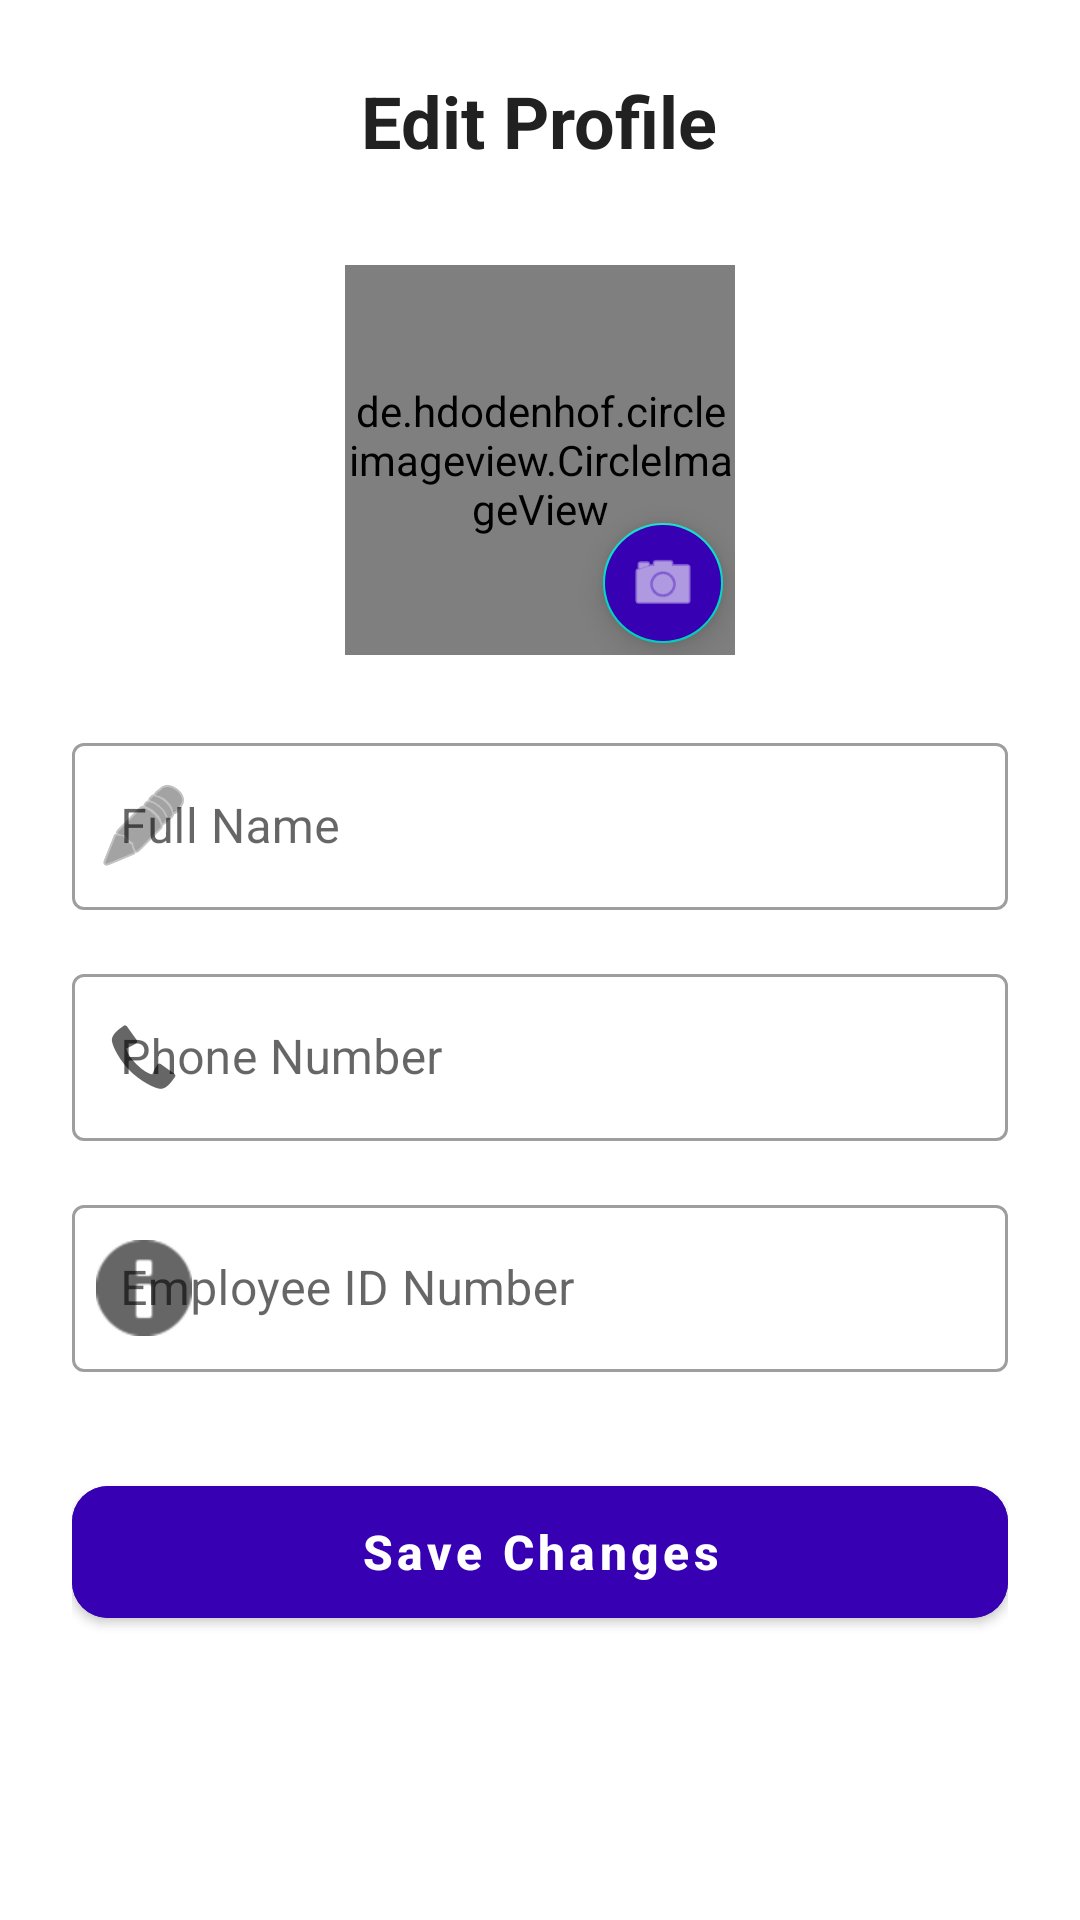

Android layout source for this screen:
<!-- AndroidManifest.xml: application theme Theme.FieldSalesAutomation -->
<!-- res/layout/activity_edit_profile.xml -->
<?xml version="1.0" encoding="utf-8"?>
<ScrollView xmlns:android="http://schemas.android.com/apk/res/android"
    xmlns:app="http://schemas.android.com/apk/res-auto"
    android:layout_width="match_parent"
    android:layout_height="match_parent"
    android:background="#FFFFFF"
    android:fillViewport="true">

    <LinearLayout
        android:layout_width="match_parent"
        android:layout_height="wrap_content"
        android:gravity="center_horizontal"
        android:orientation="vertical"
        android:padding="24dp">

        <TextView
            android:layout_width="wrap_content"
            android:layout_height="wrap_content"
            android:layout_marginBottom="32dp"
            android:text="Edit Profile"
            android:textColor="#212121"
            android:textSize="24sp"
            android:textStyle="bold" />

        <RelativeLayout
            android:layout_width="wrap_content"
            android:layout_height="wrap_content"
            android:layout_marginBottom="24dp">

            <de.hdodenhof.circleimageview.CircleImageView
                android:id="@+id/editProfileImage"
                android:layout_width="130dp"
                android:layout_height="130dp"
                android:src="@drawable/default_avatar"
                app:civ_border_color="#F5F5F5"
                app:civ_border_width="2dp" />

            <com.google.android.material.floatingactionbutton.FloatingActionButton
                android:id="@+id/fabCamera"
                android:layout_width="wrap_content"
                android:layout_height="wrap_content"
                android:layout_alignBottom="@id/editProfileImage"
                android:layout_alignEnd="@id/editProfileImage"
                app:fabCustomSize="40dp"
                app:srcCompat="@android:drawable/ic_menu_camera"
                app:tint="@color/white"
                android:backgroundTint="@color/purple_700" />
        </RelativeLayout>

        <com.google.android.material.textfield.TextInputLayout
            style="@style/Widget.MaterialComponents.TextInputLayout.OutlinedBox"
            android:layout_width="match_parent"
            android:layout_height="wrap_content"
            android:layout_marginBottom="16dp"
            android:hint="Full Name"
            app:startIconDrawable="@android:drawable/ic_menu_edit">

            <com.google.android.material.textfield.TextInputEditText
                android:id="@+id/etName"
                android:layout_width="match_parent"
                android:layout_height="wrap_content"
                android:inputType="textPersonName" />
        </com.google.android.material.textfield.TextInputLayout>

        <com.google.android.material.textfield.TextInputLayout
            style="@style/Widget.MaterialComponents.TextInputLayout.OutlinedBox"
            android:layout_width="match_parent"
            android:layout_height="wrap_content"
            android:layout_marginBottom="16dp"
            android:hint="Phone Number"
            app:startIconDrawable="@android:drawable/stat_sys_phone_call">

            <com.google.android.material.textfield.TextInputEditText
                android:id="@+id/etPhone"
                android:layout_width="match_parent"
                android:layout_height="wrap_content"
                android:inputType="phone" />
        </com.google.android.material.textfield.TextInputLayout>

        <com.google.android.material.textfield.TextInputLayout
            style="@style/Widget.MaterialComponents.TextInputLayout.OutlinedBox"
            android:layout_width="match_parent"
            android:layout_height="wrap_content"
            android:layout_marginBottom="32dp"
            android:hint="Employee ID Number"
            app:startIconDrawable="@android:drawable/ic_dialog_info">

            <com.google.android.material.textfield.TextInputEditText
                android:id="@+id/etIdNumber"
                android:layout_width="match_parent"
                android:layout_height="wrap_content"
                android:inputType="text" />
        </com.google.android.material.textfield.TextInputLayout>

        <com.google.android.material.button.MaterialButton
            android:id="@+id/btnSave"
            android:layout_width="match_parent"
            android:layout_height="56dp"
            android:text="Save Changes"
            android:textAllCaps="false"
            android:textSize="16sp"
            android:textStyle="bold"
            app:cornerRadius="12dp"
            android:backgroundTint="@color/purple_700"/>

    </LinearLayout>
</ScrollView>
<!-- resources referenced by this layout -->
<resources>
  <!-- drawable default_avatar (drawable) -->
  <vector xmlns:android="http://schemas.android.com/apk/res/android"
      android:width="200dp"
      android:height="200dp"
      android:viewportWidth="24"
      android:viewportHeight="24">
  
      <path
          android:fillColor="#E0E0E0"
          android:pathData="M12,12m-12,0a12,12 0,1 1,24 0a12,12 0,1 1,-24 0" />
  
      <path
          android:fillColor="#BDBDBD"
          android:pathData="M12,12c2.21,0 4,-1.79 4,-4s-1.79,-4 -4,-4s-4,1.79 -4,4S9.79,12 12,12z" />
  
      <path
          android:fillColor="#BDBDBD"
          android:pathData="M12,14c-2.67,0 -8,1.34 -8,4v2h16v-2C20,15.34 14.67,14 12,14z" />
  </vector>
  <style name="Theme.FieldSalesAutomation" parent="Theme.MaterialComponents.DayNight.NoActionBar" />
  <!-- not gathered from this repository: default colours our renderer supplied (Android Studio template values) -->
  <color name="purple_700">#FF3700B3</color>
  <color name="white">#FFFFFFFF</color>
</resources>
